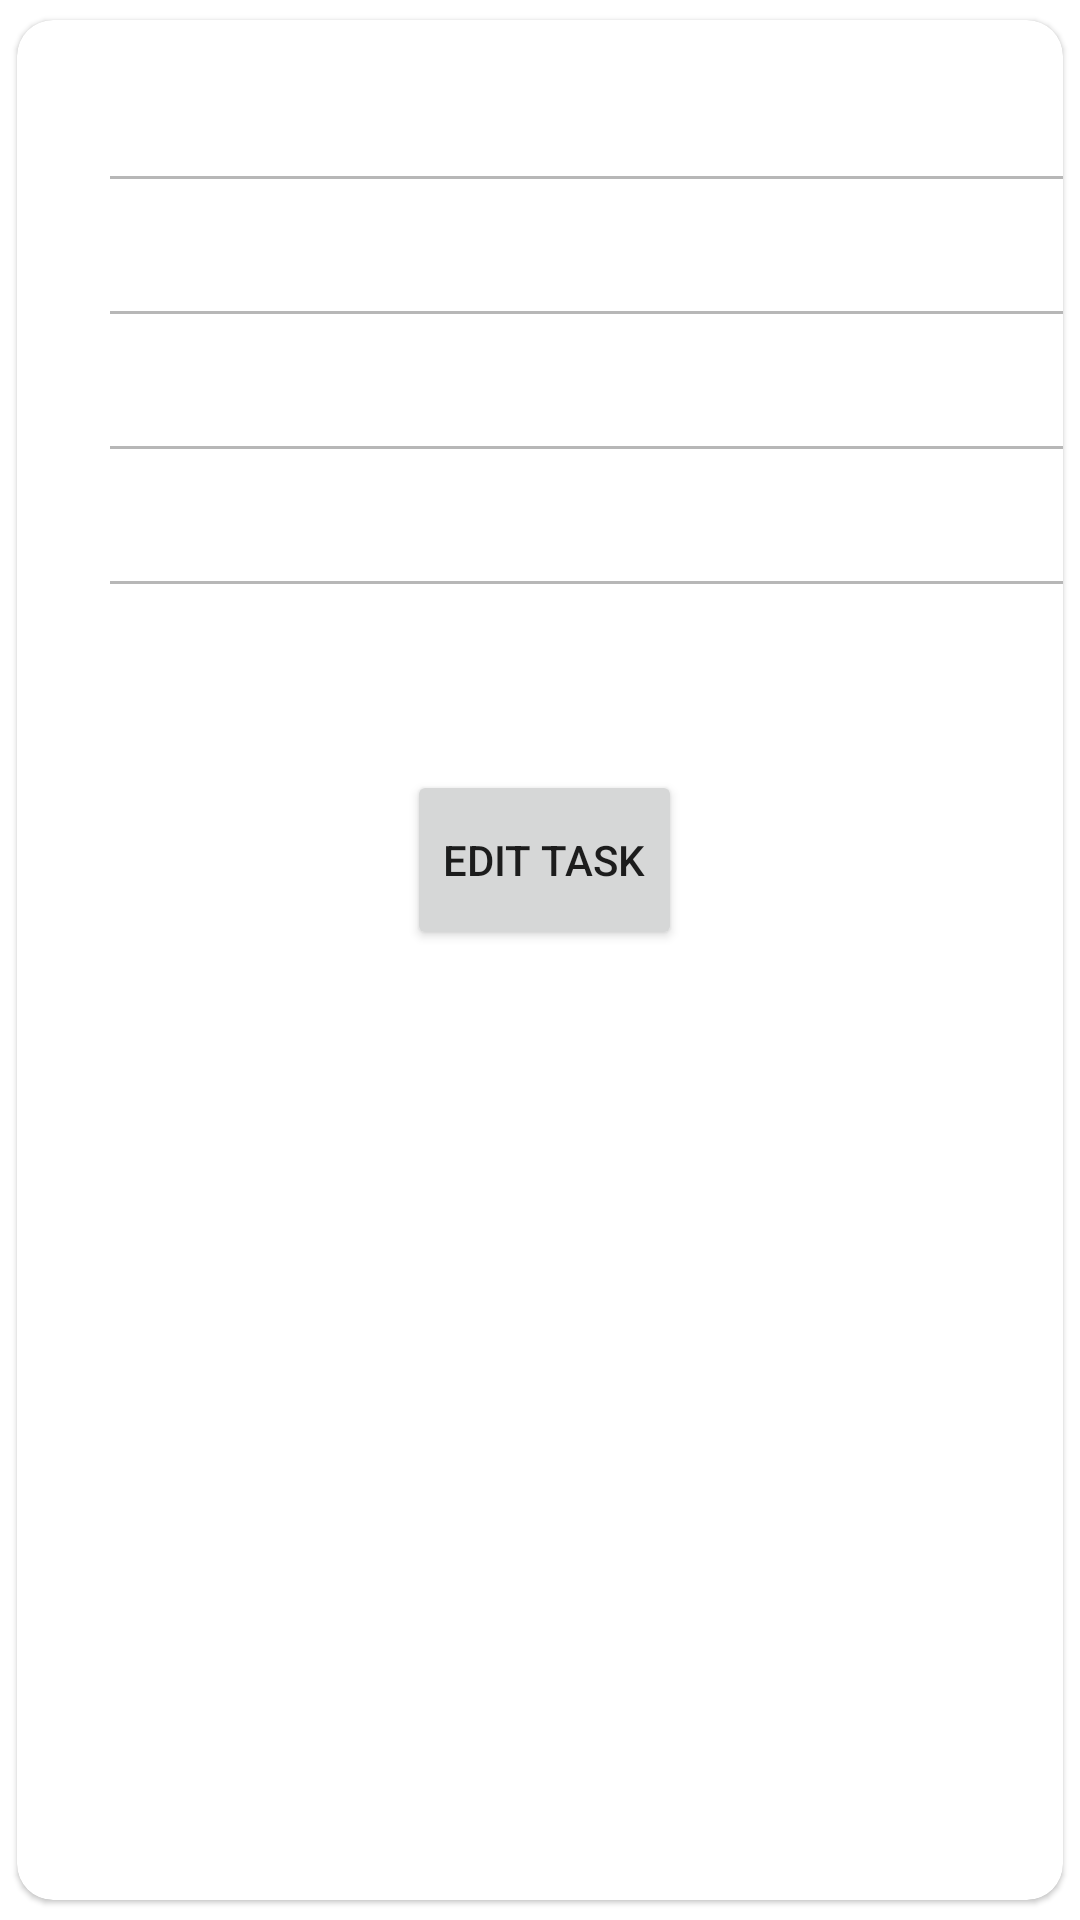

Produce the Android XML layout that renders to this screen, including the resource entries it uses.
<!-- AndroidManifest.xml: application theme Theme.Calendar -->
<!-- res/layout/bottom_sheet_dialog_layout.xml -->
<?xml version="1.0" encoding="utf-8"?>
<com.google.android.material.card.MaterialCardView xmlns:android="http://schemas.android.com/apk/res/android"
    xmlns:app="http://schemas.android.com/apk/res-auto"
    xmlns:tools="http://schemas.android.com/tools"
    android:layout_width="wrap_content"
    android:layout_height="wrap_content"
    android:layout_marginStart="5dp"
    android:layout_marginEnd="5dp"
    app:cardCornerRadius="12sp"
    app:cardUseCompatPadding="true">

    <Button
        android:id="@+id/bottomSheetDialogLayout_button_edit"
        android:layout_width="wrap_content"
        android:layout_height="60dp"
        android:layout_marginStart="130dp"
        android:layout_marginTop="250dp"
        android:layout_marginBottom="10dp"
        android:text="edit Task"
        app:icon="@drawable/ic_baseline_edit_24" />

    <TextView
        android:id="@+id/bottomSheetDialogLayout_textView_title"
        android:layout_width="385dp"
        android:layout_height="40dp"
        android:layout_marginLeft="2dp"
        android:layout_marginTop="10dp"
        android:gravity="center"
        android:textSize="18sp"
        app:layout_constraintEnd_toEndOf="parent"
        app:layout_constraintStart_toStartOf="parent"
        app:layout_constraintTop_toTopOf="parent" />

    <TextView
        android:id="@+id/bottomSheetDialogLayout_textView_description"
        android:layout_width="385dp"
        android:layout_height="40dp"
        android:layout_marginLeft="2dp"
        android:layout_marginTop="55dp"
        android:gravity="center"
        android:textSize="18sp"
        app:layout_constraintEnd_toEndOf="parent"
        app:layout_constraintStart_toStartOf="parent"
        app:layout_constraintTop_toBottomOf="@+id/bottomSheetDialogLayout_textView_title" />

    <TextView
        android:id="@+id/bottomSheetDialogLayout_textView_date"
        android:layout_width="385dp"
        android:layout_height="40dp"
        android:layout_marginLeft="2dp"
        android:layout_marginTop="100dp"
        android:gravity="center"
        android:textSize="18sp"
        app:layout_constraintEnd_toEndOf="parent"
        app:layout_constraintStart_toStartOf="parent"
        app:layout_constraintTop_toBottomOf="@+id/bottomSheetDialogLayout_textView_description" />

    <TextView
        android:id="@+id/bottomSheetDialogLayout_textView_importance"
        android:layout_width="385dp"
        android:layout_height="40dp"
        android:layout_marginLeft="2dp"
        android:layout_marginTop="145dp"
        android:gravity="center"
        android:textSize="18sp"
        app:layout_constraintEnd_toEndOf="parent"
        app:layout_constraintStart_toStartOf="parent"
        app:layout_constraintTop_toBottomOf="@+id/bottomSheetDialogLayout_textView_date" />

    <View
        android:id="@+id/divider3"
        android:layout_width="399dp"
        android:layout_height="1dp"
        android:layout_marginStart="1dp"
        android:layout_marginTop="52dp"
        android:layout_marginEnd="1dp"
        android:layout_marginBottom="8dp"
        android:background="@drawable/list_view_divider_design"
        app:layout_constraintBottom_toTopOf="@+id/bottomSheetDialogLayout_textView_description"
        app:layout_constraintEnd_toEndOf="parent"
        app:layout_constraintStart_toStartOf="parent"
        app:layout_constraintTop_toBottomOf="@+id/bottomSheetDialogLayout_textView_title" />

    <View
        android:id="@+id/divider4"
        android:layout_width="399dp"
        android:layout_height="1dp"
        android:layout_marginStart="1dp"
        android:layout_marginTop="97dp"
        android:layout_marginEnd="1dp"
        android:layout_marginBottom="8dp"
        android:background="@drawable/list_view_divider_design"
        app:layout_constraintBottom_toTopOf="@+id/bottomSheetDialogLayout_textView_date"
        app:layout_constraintEnd_toEndOf="parent"
        app:layout_constraintStart_toStartOf="parent"
        app:layout_constraintTop_toBottomOf="@+id/bottomSheetDialogLayout_textView_description" />

    <View
        android:id="@+id/divider5"
        android:layout_width="399dp"
        android:layout_height="1dp"
        android:layout_marginStart="1dp"
        android:layout_marginTop="142dp"
        android:layout_marginEnd="1dp"
        android:layout_marginBottom="8dp"
        android:background="@drawable/list_view_divider_design"
        app:layout_constraintBottom_toTopOf="@+id/bottomSheetDialogLayout_textView_importance"
        app:layout_constraintEnd_toEndOf="parent"
        app:layout_constraintStart_toStartOf="parent"
        app:layout_constraintTop_toBottomOf="@+id/bottomSheetDialogLayout_textView_date" />

    <TextView
        android:id="@+id/bottomSheetDialogLayout_textView_isDone"
        android:layout_width="385dp"
        android:layout_height="40dp"
        android:layout_marginLeft="2dp"
        android:layout_marginTop="190dp"
        android:gravity="center"
        android:textSize="18sp"
        app:layout_constraintEnd_toEndOf="parent"
        app:layout_constraintStart_toStartOf="parent"
        app:layout_constraintTop_toBottomOf="@+id/bottomSheetDialogLayout_textView_importance" />

    <View
        android:id="@+id/divider7"
        android:layout_width="399dp"
        android:layout_height="1dp"
        android:layout_marginStart="1dp"
        android:layout_marginTop="187dp"
        android:layout_marginEnd="1dp"
        android:layout_marginBottom="8dp"
        android:background="@drawable/list_view_divider_design"
        app:layout_constraintBottom_toTopOf="@+id/bottomSheetDialogLayout_textView_isDone"
        app:layout_constraintEnd_toEndOf="parent"
        app:layout_constraintStart_toStartOf="parent"
        app:layout_constraintTop_toBottomOf="@+id/bottomSheetDialogLayout_textView_importance" />

</com.google.android.material.card.MaterialCardView>
<!-- resources referenced by this layout -->
<resources>
  <!-- drawable list_view_divider_design (drawable) -->
  <?xml version="1.0" encoding="utf-8"?>
  <inset xmlns:android="http://schemas.android.com/apk/res/android"
      android:insetLeft="30dp"
      android:insetRight="30dp" >
  
      <shape android:shape="rectangle" >
          <solid android:color="#79676767" />
      </shape>
  
  </inset>
  <style name="Theme.Calendar" parent="Theme.MaterialComponents.DayNight.DarkActionBar">
          
          <item name="colorPrimary">@color/purple_200</item>
          <item name="colorPrimaryVariant">#091C32</item>
          <item name="colorOnPrimary">@color/black</item>
          
          <item name="colorSecondary">@color/teal_200</item>
          <item name="colorSecondaryVariant">@color/teal_200</item>
          <item name="colorOnSecondary">@color/black</item>
  
          <item name="android:statusBarColor" tools:targetApi="l">?attr/colorPrimaryVariant</item>
          
      </style>
  <!-- not gathered from this repository: default colours our renderer supplied (Android Studio template values) -->
  <color name="purple_200">#FFBB86FC</color>
  <color name="teal_200">#FF03DAC5</color>
  <color name="black">#FF000000</color>
</resources>
